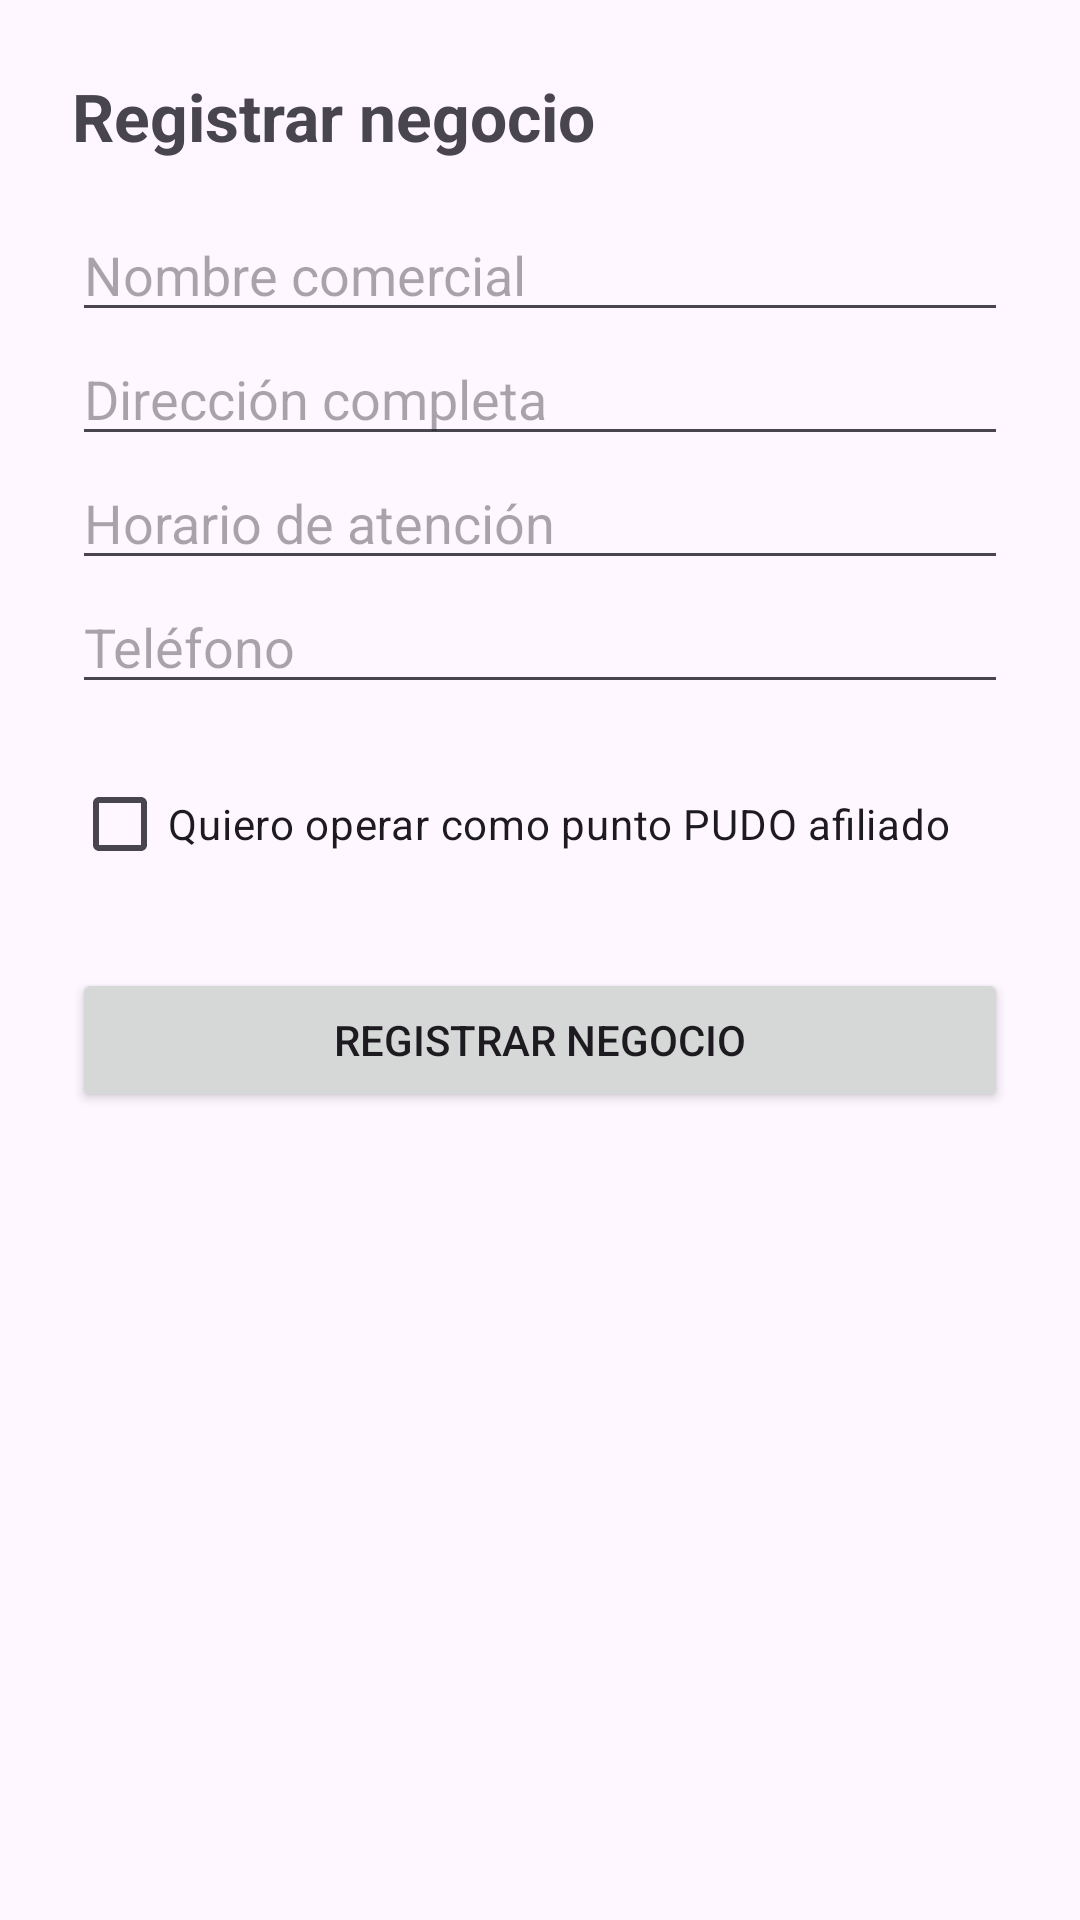

The Android layout XML behind this screen, and the referenced resources:
<!-- AndroidManifest.xml: application theme Theme.ProyectoEspecial -->
<!-- res/layout/activity_register_business.xml -->
<?xml version="1.0" encoding="utf-8"?>
<LinearLayout xmlns:android="http://schemas.android.com/apk/res/android"
    android:layout_width="match_parent"
    android:layout_height="match_parent"
    android:orientation="vertical"
    android:padding="24dp">

    <TextView
        android:layout_width="wrap_content"
        android:layout_height="wrap_content"
        android:text="Registrar negocio"
        android:textSize="22sp"
        android:textStyle="bold"
        android:layout_marginBottom="16dp"/>

    <EditText
        android:id="@+id/etNombreNegocio"
        android:layout_width="match_parent"
        android:layout_height="wrap_content"
        android:hint="Nombre comercial"/>

    <EditText
        android:id="@+id/etDireccion"
        android:layout_width="match_parent"
        android:layout_height="wrap_content"
        android:hint="Dirección completa"/>

    <EditText
        android:id="@+id/etHorario"
        android:layout_width="match_parent"
        android:layout_height="wrap_content"
        android:hint="Horario de atención"/>

    <EditText
        android:id="@+id/etTelefono"
        android:layout_width="match_parent"
        android:layout_height="wrap_content"
        android:hint="Teléfono"
        android:inputType="phone"/>

    <CheckBox
        android:id="@+id/cbPudo"
        android:layout_width="match_parent"
        android:layout_height="wrap_content"
        android:text="Quiero operar como punto PUDO afiliado"
        android:layout_marginTop="16dp"/>

    <Button
        android:id="@+id/btnRegistrar"
        android:layout_width="match_parent"
        android:layout_height="wrap_content"
        android:text="Registrar negocio"
        android:layout_marginTop="24dp"/>

</LinearLayout>
<!-- resources referenced by this layout -->
<resources>
  <style name="Theme.ProyectoEspecial" parent="Base.Theme.ProyectoEspecial" />
  <style name="Base.Theme.ProyectoEspecial" parent="Theme.Material3.DayNight.NoActionBar">
          
          
      </style>
</resources>
